Run: headless pygame with SDL's dummy video driver; simulated clock (each Clock.tick advances the game by its frame time, no real sleeping); random seed 0; keys injected as events and as key.get_pressed() state; no mouse input.
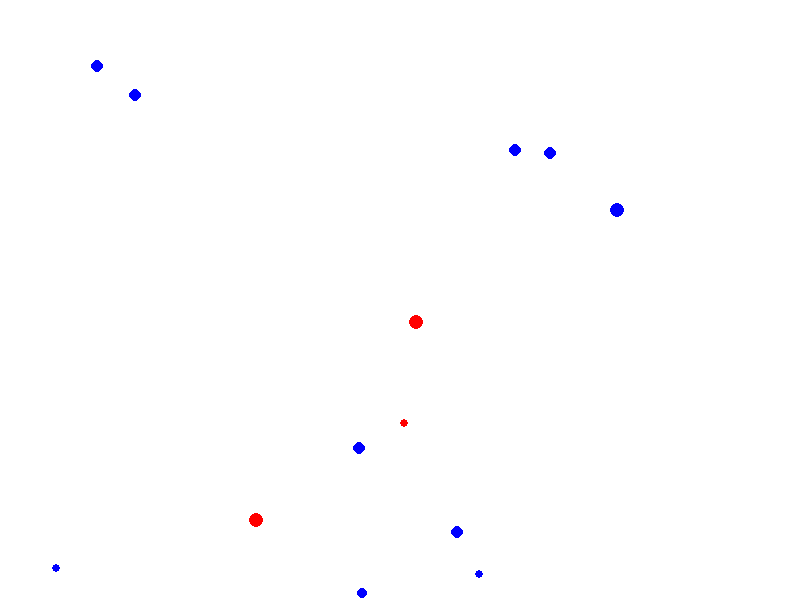
Frame 1 of 4 · flips 1–60 · no input
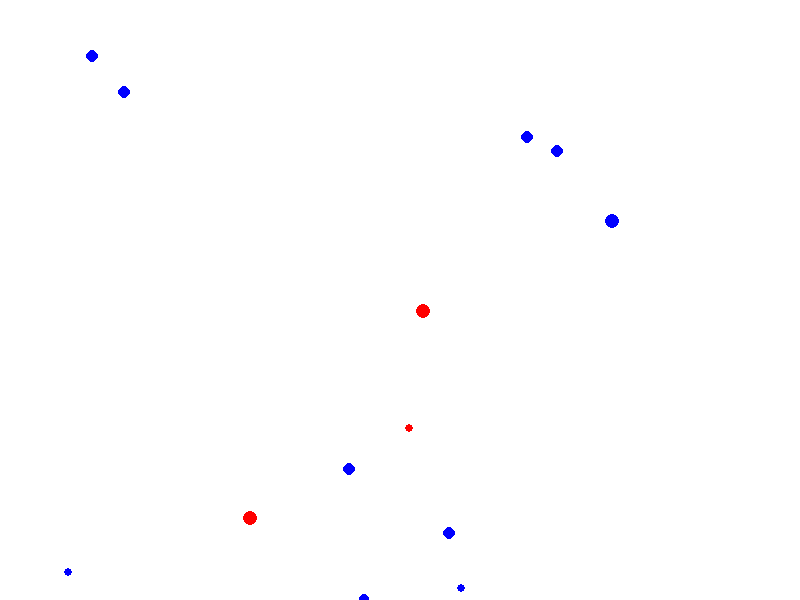
Frame 2 of 4 · flips 61–180 · tapped SPACE, RETURN · held RIGHT (→), D
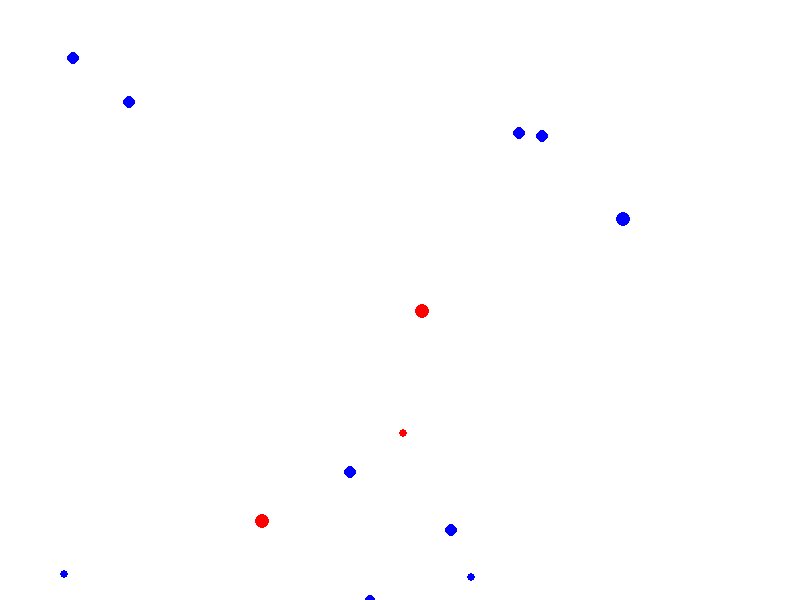
Frame 3 of 4 · flips 181–300 · held DOWN (↓), S
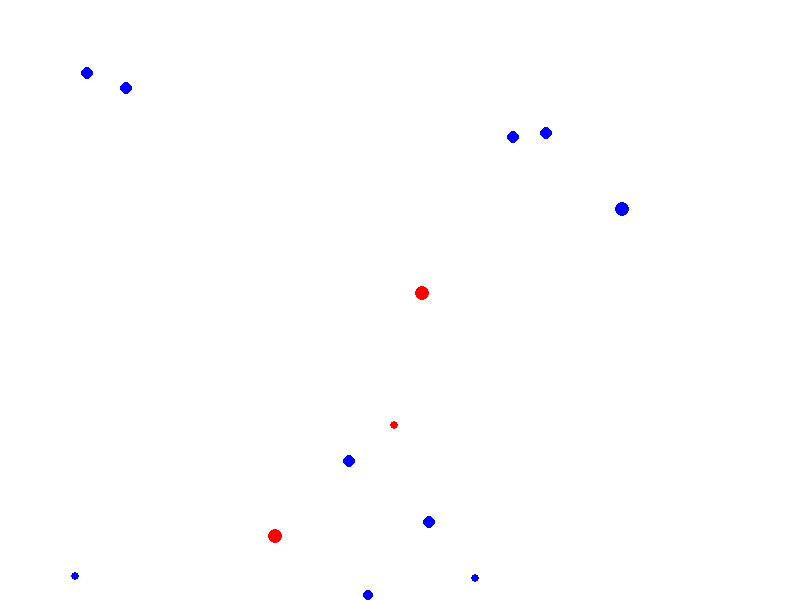
Frame 4 of 4 · flips 301–420 · held LEFT (←), A, UP (↑), W

The pygame program that drew these frames:

import random
import pygame

STARTING_RED_BLOBS = 3
STARTING_BLUE_BLOBS = 10

WIDTH = 800
HEIGHT = 600
WHITE = (255, 255, 255)
RED = (255, 0, 0)
GREEN = (0, 255, 0)
BLUE = (0, 0, 255)

game_display = pygame.display.set_mode((WIDTH, HEIGHT))
pygame.display.set_caption("Blob World")
clock = pygame.time.Clock()


class Blob:

    def __init__(self, color):
        self.color = color
        self.x = random.randrange(0, WIDTH)
        self.y = random.randrange(0, HEIGHT)
        self.size = random.randrange(4, 8)

    def move(self):
        self.x += random.randrange(-1, 2)
        self.y += random.randrange(-1, 2)
        if self.x < 0:
            self.x = 0
        elif self.x > WIDTH:
            self.y = WIDTH
        if self.y < 0:
            self.y = 0
        elif self.y > HEIGHT:
            self.y = HEIGHT


def draw_environment(blobs_dict):
    game_display.fill(WHITE)
    for blob_id in blobs_dict:
        blob = blobs_dict[blob_id]
        pygame.draw.circle(game_display, blob.color, (blob.x, blob.y), blob.size)
        blob.move()
    pygame.display.update()


def main():
    red_blobs = [Blob(RED) for _ in range(STARTING_RED_BLOBS)]
    blue_blobs = [Blob(BLUE) for _ in range(STARTING_BLUE_BLOBS)]
    blobs = dict(enumerate(red_blobs + blue_blobs))
    while True:
        for event in pygame.event.get():
            if event.type == pygame.QUIT:
                pygame.quit()
                quit()
        draw_environment(blobs)
        clock.tick(60)

if __name__ == "__main__":
    main()
